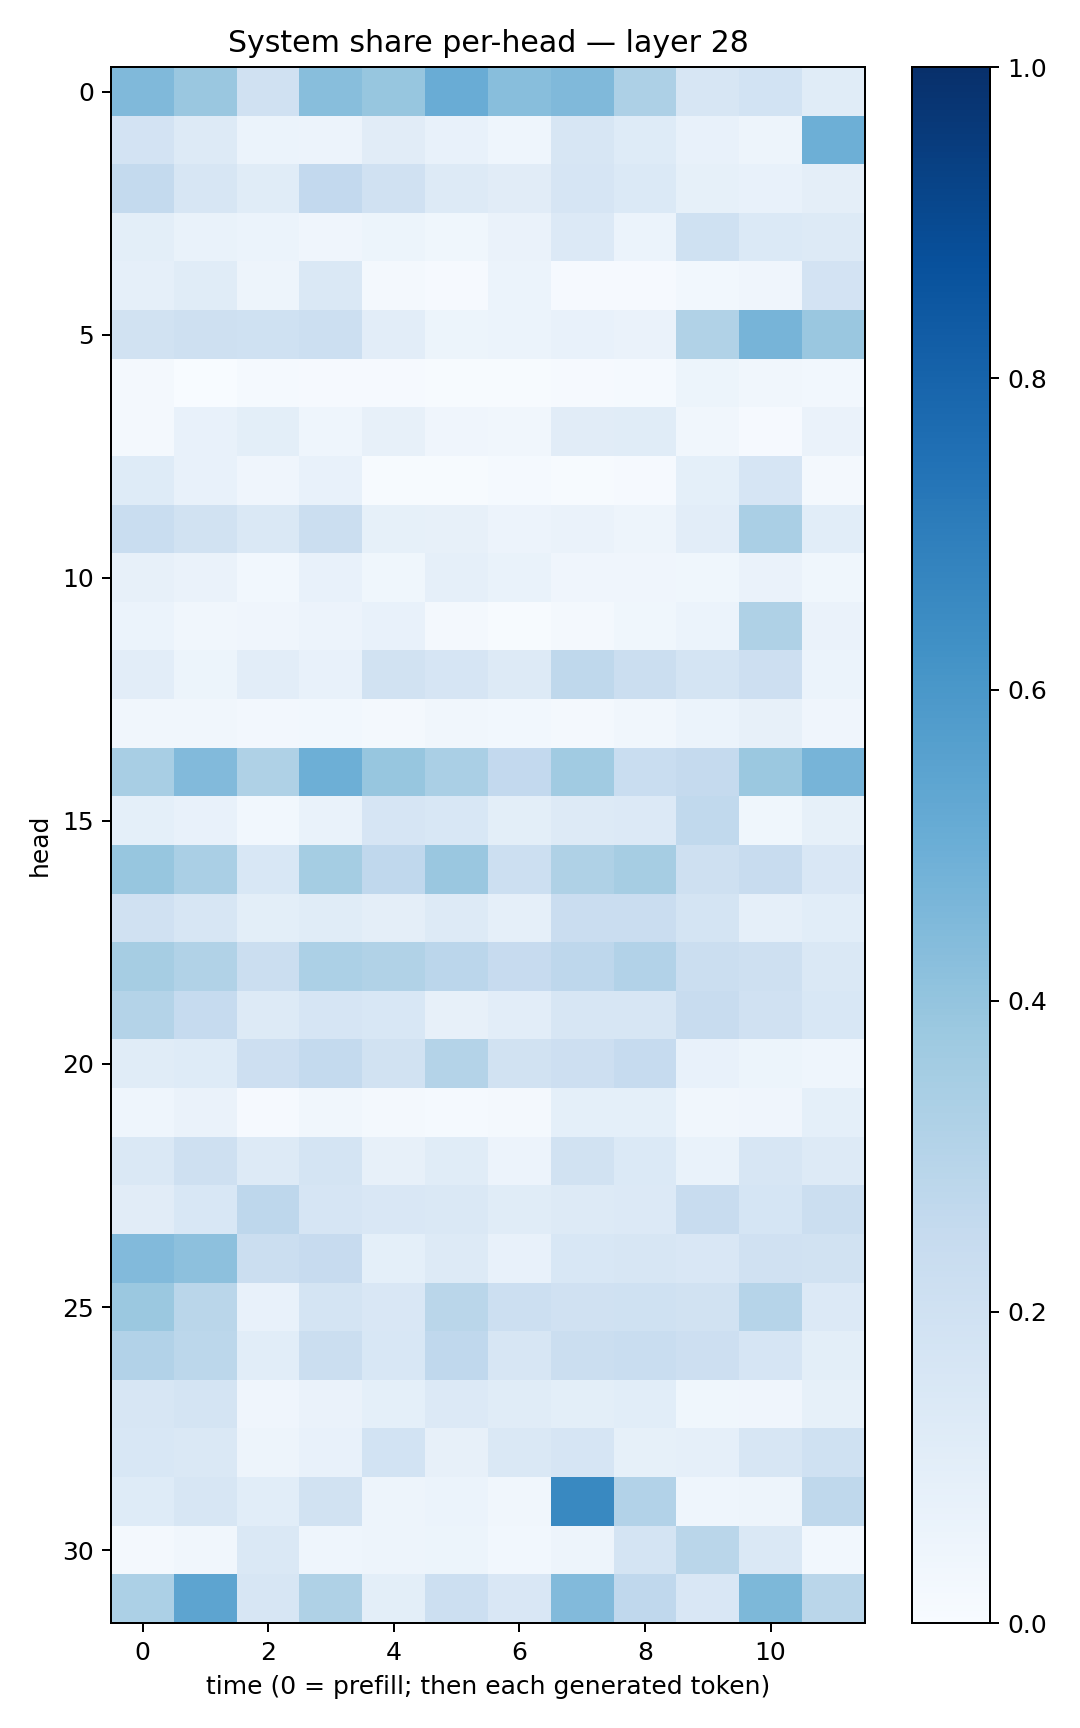

The table this chart was drawn from, first rows:
0.44752532, 0.3862918, 0.19709684, 0.4267844, 0.39063218, 0.50765944, 0.42872527, 0.4465258, 0.32667005, 0.16004483, 0.1849103, 0.116550624
0.1799, 0.1276, 0.05956, 0.05681, 0.111, 0.07472, 0.04488, 0.1578, 0.1248, 0.07196, 0.04996, 0.4953
0.2542, 0.1569, 0.1138, 0.2607, 0.1984, 0.1296, 0.11, 0.1655, 0.1391, 0.08445, 0.07231, 0.09463
0.09857, 0.06678, 0.05883, 0.04091, 0.05227, 0.03835, 0.06463, 0.136, 0.06004, 0.2023, 0.1393, 0.1276
0.08879, 0.1172, 0.04739, 0.1469, 0.02253, 0.0112, 0.05979, 0.01027, 0.008731, 0.02842, 0.03912, 0.182
0.1952, 0.2044, 0.2012, 0.216, 0.1024, 0.05389, 0.05966, 0.07749, 0.06258, 0.3143, 0.4714, 0.3852
0.01751, 0.003546, 0.01282, 0.008362, 0.008518, 0.007402, 0.007795, 0.009774, 0.01552, 0.0529, 0.03151, 0.02793
0.01927, 0.07358, 0.09918, 0.04554, 0.08139, 0.04053, 0.03363, 0.1115, 0.1135, 0.03514, 0.007847, 0.06371
0.1238, 0.07647, 0.04216, 0.07369, 0.005586, 0.005644, 0.01444, 0.006554, 0.01099, 0.09164, 0.1659, 0.02149
0.2335, 0.1918, 0.1446, 0.219, 0.0836, 0.08069, 0.05727, 0.06271, 0.04842, 0.1019, 0.3374, 0.1076
0.0815, 0.06339, 0.03108, 0.07133, 0.0386, 0.08797, 0.06973, 0.04234, 0.03937, 0.03668, 0.06559, 0.03583
0.06203, 0.03146, 0.04223, 0.05646, 0.0708, 0.01815, 0.006076, 0.01933, 0.03526, 0.05888, 0.3241, 0.06444
0.1029, 0.05464, 0.1049, 0.0768, 0.1893, 0.167, 0.1297, 0.2731, 0.2246, 0.1719, 0.2145, 0.06078
0.03421, 0.0323, 0.02416, 0.0279, 0.01874, 0.03175, 0.02791, 0.02019, 0.03387, 0.06058, 0.07868, 0.04284
0.3417, 0.4448, 0.3235, 0.4931, 0.3931, 0.3389, 0.2615, 0.3647, 0.2344, 0.2513, 0.382, 0.4705
0.09363, 0.07297, 0.02986, 0.06712, 0.1678, 0.1526, 0.101, 0.1259, 0.1331, 0.263, 0.03852, 0.08413
0.3938, 0.3361, 0.1524, 0.3523, 0.2682, 0.3836, 0.2182, 0.3231, 0.3493, 0.209, 0.2422, 0.1493
0.1978, 0.1637, 0.09957, 0.1136, 0.09488, 0.1305, 0.08723, 0.2283, 0.2285, 0.1725, 0.08628, 0.1056
0.349, 0.316, 0.225, 0.3299, 0.3162, 0.2837, 0.2452, 0.2751, 0.3119, 0.224, 0.2048, 0.1425
0.3066, 0.2482, 0.1308, 0.1659, 0.156, 0.07898, 0.1026, 0.1621, 0.161, 0.2356, 0.1989, 0.1555
0.1151, 0.1221, 0.2111, 0.2556, 0.1875, 0.3084, 0.1921, 0.213, 0.2473, 0.07732, 0.0512, 0.04573
0.04547, 0.06516, 0.01014, 0.03446, 0.01846, 0.01177, 0.02249, 0.09196, 0.09157, 0.03452, 0.04216, 0.09321
0.1455, 0.2054, 0.1305, 0.176, 0.07857, 0.1156, 0.0547, 0.1937, 0.1375, 0.06806, 0.1599, 0.1259
0.1131, 0.1552, 0.2737, 0.1646, 0.1517, 0.1466, 0.1159, 0.1266, 0.1335, 0.237, 0.1696, 0.2209
0.4431, 0.4171, 0.2258, 0.2457, 0.09126, 0.1307, 0.07486, 0.154, 0.1614, 0.149, 0.1962, 0.1939
0.3819, 0.289, 0.0762, 0.1759, 0.149, 0.286, 0.217, 0.1985, 0.1992, 0.1927, 0.2978, 0.1361
0.3113, 0.2788, 0.1079, 0.2262, 0.1549, 0.2678, 0.1573, 0.2254, 0.2315, 0.212, 0.165, 0.1008
0.1631, 0.1787, 0.04199, 0.063, 0.0909, 0.1346, 0.1155, 0.09883, 0.1066, 0.03897, 0.0402, 0.08466
0.1529, 0.1414, 0.04962, 0.07176, 0.1836, 0.0785, 0.1413, 0.1673, 0.0852, 0.0893, 0.1596, 0.1996
0.1235, 0.164, 0.109, 0.1926, 0.04877, 0.06134, 0.03471, 0.66, 0.3108, 0.04525, 0.04845, 0.2723
0.02325, 0.03355, 0.141, 0.04411, 0.04748, 0.05413, 0.02951, 0.04954, 0.1739, 0.2873, 0.1424, 0.02875
0.3313, 0.5407, 0.158, 0.3215, 0.09814, 0.2149, 0.1512, 0.4436, 0.2668, 0.151, 0.4537, 0.2863
